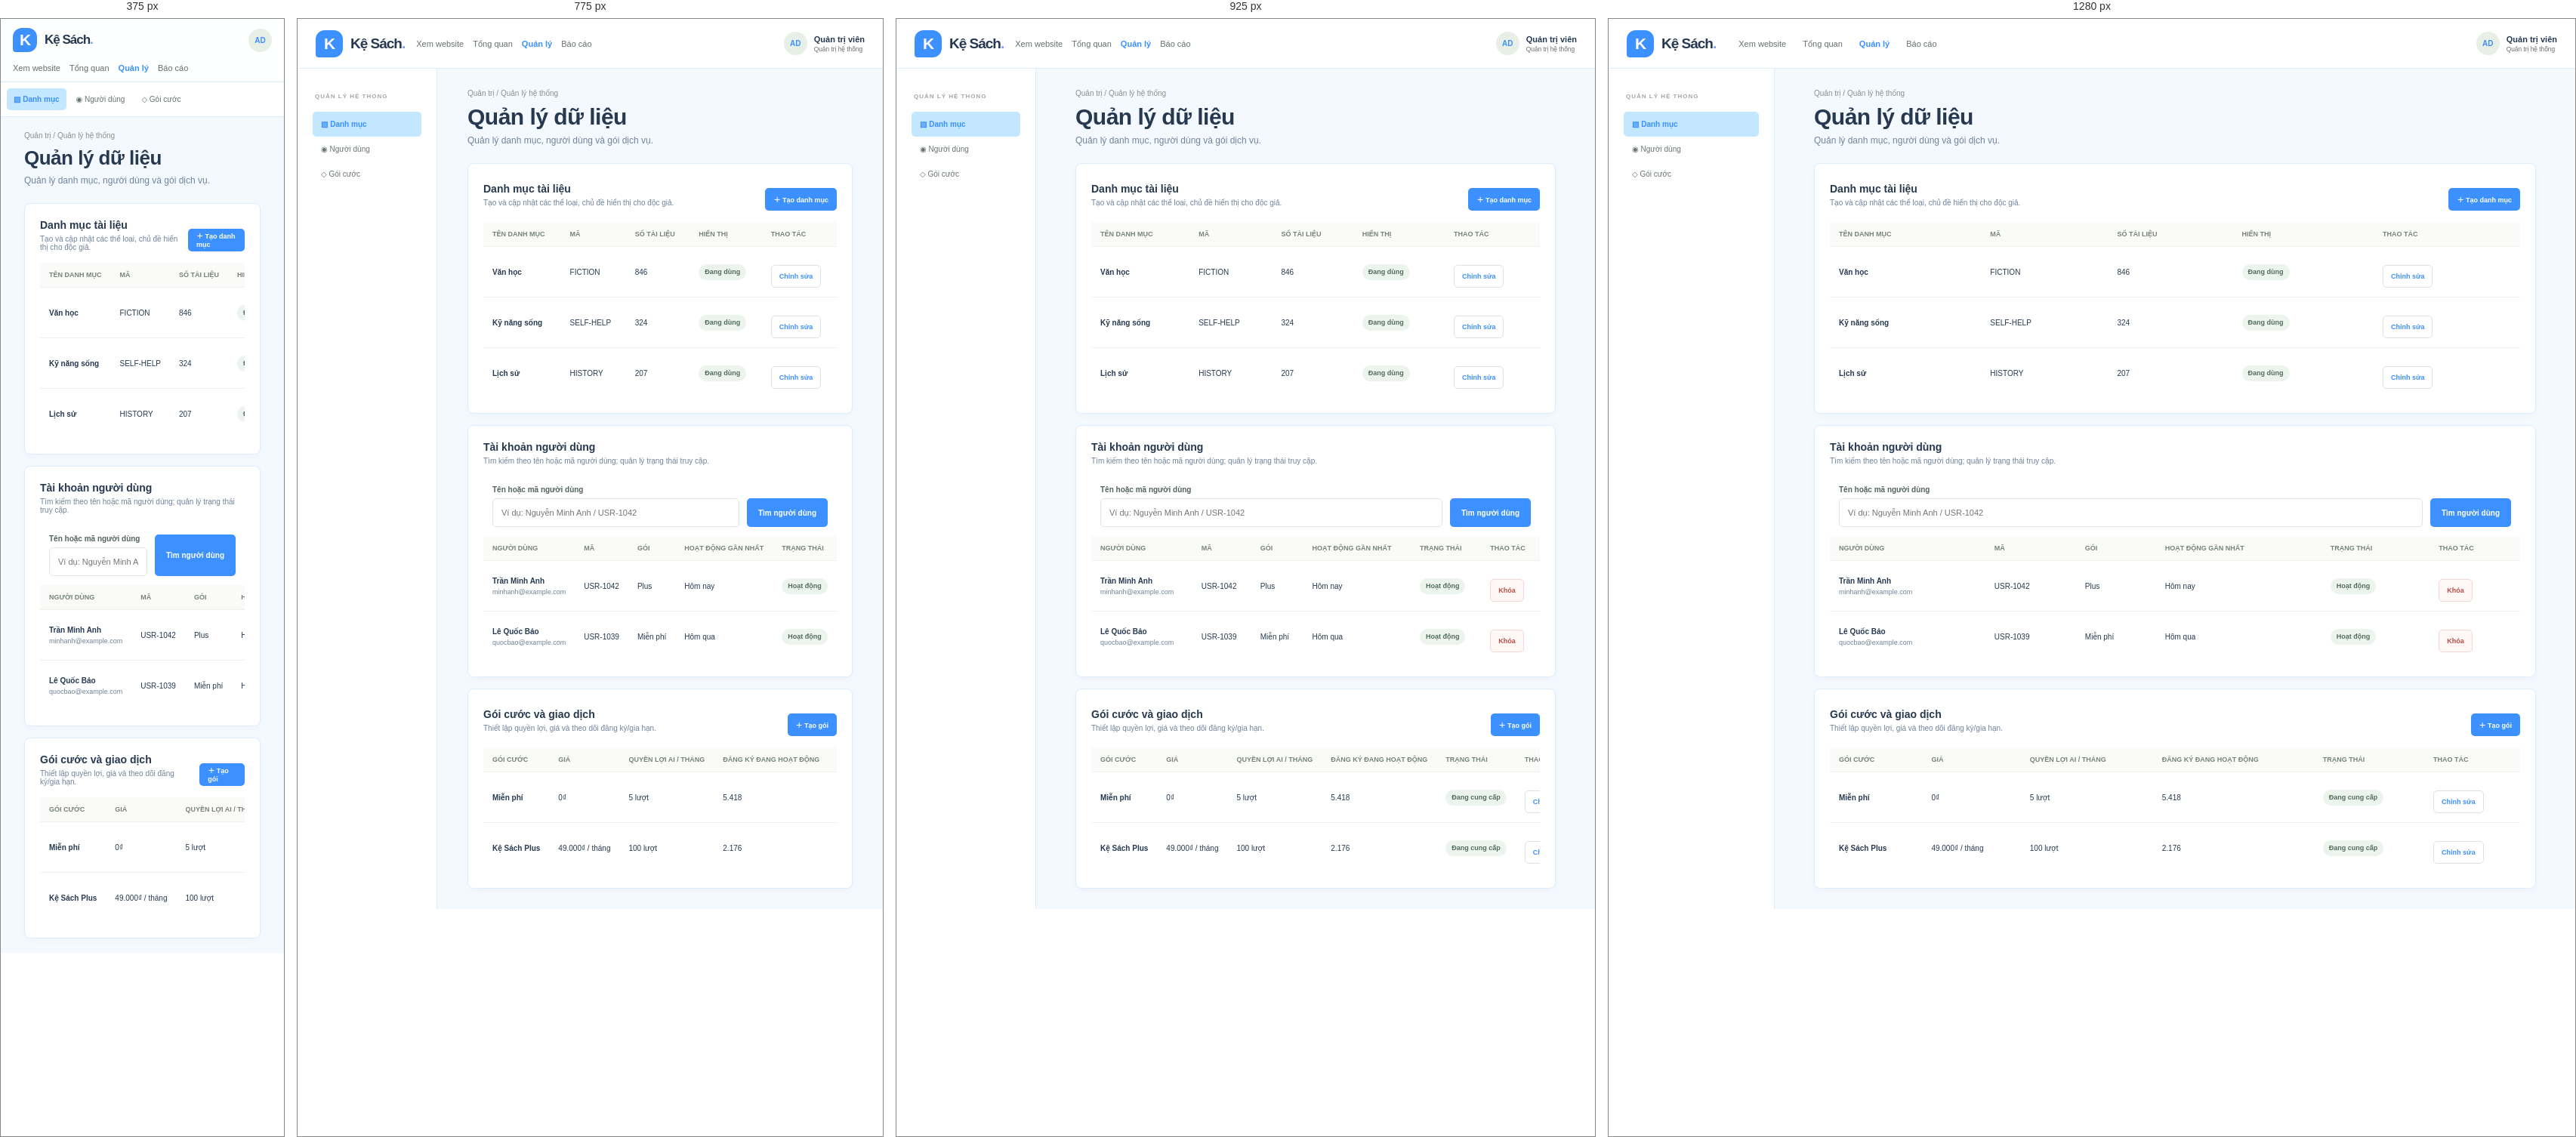
Rendered at 375 px, 775 px, 925 px and 1280 px, left to right.

<!-- file: manage.html -->
<!DOCTYPE html>
<html lang="vi">
<head><meta charset="UTF-8"><meta name="viewport" content="width=device-width, initial-scale=1.0"><title>Quản lý hệ thống | Kệ Sách</title><link rel="stylesheet" href="styles.css"><link rel="stylesheet" href="portal.css"></head>
<body>
  <header class="portal-header">
    <a class="brand" href="index.html">
      <span class="brand-mark">K</span>
      <span>Kệ Sách<span class="brand-dot">.</span></span>
    </a>
    <nav class="portal-nav">
      <a href="index.html">Xem website</a>
      <a href="admin.html">Tổng quan</a>
      <a class="current" href="manage.html">Quản lý</a>
      <a href="reports.html">Báo cáo</a>
    </nav>
    <a class="portal-user" href="login.html">
      <span class="avatar">AD</span>
      <span>
        <strong>Quản trị viên</strong>
        <small>Quản trị hệ thống</small>
      </span>
    </a>
  </header>
  <div class="admin-shell">
    <aside class="admin-sidebar"><div class="side-label">QUẢN LÝ HỆ THỐNG</div><nav class="side-menu"><a class="active" href="#categories">▧ Danh mục</a><a href="#users">◉ Người dùng</a><a href="#plans">◇ Gói cước</a></nav></aside>
    <main class="admin-content">
      <div class="page-title"><div><div class="breadcrumb">Quản trị / Quản lý hệ thống</div><h1>Quản lý dữ liệu</h1><p>Quản lý danh mục, người dùng và gói dịch vụ.</p></div></div>
      <section class="panel panel-pad" id="categories" style="margin-top:15px"><span id="add-category"></span><span id="edit-category"></span><div class="panel-heading"><div><h2>Danh mục tài liệu</h2><p>Tạo và cập nhật các thể loại, chủ đề hiển thị cho độc giả.</p></div><a class="button-small" href="#add-category">＋ Tạo danh mục</a></div><div class="table-wrap"><table><thead><tr><th>TÊN DANH MỤC</th><th>MÃ</th><th>SỐ TÀI LIỆU</th><th>HIỂN THỊ</th><th>THAO TÁC</th></tr></thead><tbody><tr><td><strong>Văn học</strong></td><td>FICTION</td><td>846</td><td><span class="tag">Đang dùng</span></td><td><a class="button-outline button-small" href="#edit-category">Chỉnh sửa</a></td></tr><tr><td><strong>Kỹ năng sống</strong></td><td>SELF-HELP</td><td>324</td><td><span class="tag">Đang dùng</span></td><td><a class="button-outline button-small" href="#edit-category">Chỉnh sửa</a></td></tr><tr><td><strong>Lịch sử</strong></td><td>HISTORY</td><td>207</td><td><span class="tag">Đang dùng</span></td><td><a class="button-outline button-small" href="#edit-category">Chỉnh sửa</a></td></tr></tbody></table></div></section>
      <section class="panel panel-pad" id="users" style="margin-top:15px"><span id="lock"></span><div class="panel-heading"><div><h2>Tài khoản người dùng</h2><p>Tìm kiếm theo tên hoặc mã người dùng; quản lý trạng thái truy cập.</p></div></div><form class="filter-bar" action="manage.html#users"><div class="form-control"><label for="user-search">Tên hoặc mã người dùng</label><input id="user-search" placeholder="Ví dụ: Nguyễn Minh Anh / USR-1042"></div><button class="button" type="submit">Tìm người dùng</button></form><div class="table-wrap"><table><thead><tr><th>NGƯỜI DÙNG</th><th>MÃ</th><th>GÓI</th><th>HOẠT ĐỘNG GẦN NHẤT</th><th>TRẠNG THÁI</th><th>THAO TÁC</th></tr></thead><tbody><tr><td><strong>Trần Minh Anh</strong><small>minhanh@example.com</small></td><td>USR-1042</td><td>Plus</td><td>Hôm nay</td><td><span class="tag">Hoạt động</span></td><td><a class="button-danger button-small" href="#lock">Khóa</a></td></tr><tr><td><strong>Lê Quốc Bảo</strong><small>quocbao@example.com</small></td><td>USR-1039</td><td>Miễn phí</td><td>Hôm qua</td><td><span class="tag">Hoạt động</span></td><td><a class="button-danger button-small" href="#lock">Khóa</a></td></tr></tbody></table></div></section>
      <section class="panel panel-pad" id="plans" style="margin-top:15px"><span id="new-plan"></span><span id="edit-plan"></span><div class="panel-heading"><div><h2>Gói cước và giao dịch</h2><p>Thiết lập quyền lợi, giá và theo dõi đăng ký/gia hạn.</p></div><a class="button-small" href="#new-plan">＋ Tạo gói</a></div><div class="table-wrap"><table><thead><tr><th>GÓI CƯỚC</th><th>GIÁ</th><th>QUYỀN LỢI AI / THÁNG</th><th>ĐĂNG KÝ ĐANG HOẠT ĐỘNG</th><th>TRẠNG THÁI</th><th>THAO TÁC</th></tr></thead><tbody><tr><td><strong>Miễn phí</strong></td><td>0₫</td><td>5 lượt</td><td>5.418</td><td><span class="tag">Đang cung cấp</span></td><td><a class="button-outline button-small" href="#edit-plan">Chỉnh sửa</a></td></tr><tr><td><strong>Kệ Sách Plus</strong></td><td>49.000₫ / tháng</td><td>100 lượt</td><td>2.176</td><td><span class="tag">Đang cung cấp</span></td><td><a class="button-outline button-small" href="#edit-plan">Chỉnh sửa</a></td></tr></tbody></table></div></section>
    </main>
  </div>
</body>
</html>


/* @media block from styles.css */
@media (max-width: 900px) {
  .topbar,
  .nav-inner,
  main {
    width: min(100% - 40px, 760px);
  }

  .topbar {
    gap: 22px;
  }

  .header-actions {
    gap: 12px;
  }

  .header-actions .account-link span:last-child,
  .nav-note {
    display: none;
  }

  .nav-inner {
    gap: 22px;
    overflow: auto;
    white-space: nowrap;
  }

  .hero {
    min-height: 365px;
    padding-left: 6%;
  }

  .hero-copy {
    width: 60%;
  }

  .hero-art {
    right: 3%;
    width: 37%;
  }

  .hero-sun {
    right: 0;
    width: 230px;
    height: 230px;
  }

  .hero-art img {
    right: 45px;
    width: 153px;
    height: 270px;
  }

  .hero-caption {
    right: -8px;
    bottom: 45px;
    padding: 9px 11px;
  }

  .book-row {
    grid-template-columns: repeat(5, minmax(130px, 1fr));
    gap: 13px;
    overflow-x: auto;
    padding-bottom: 8px;
  }

  .book-cover {
    height: 205px;
  }

  .popular-grid {
    gap: 9px;
  }

  .popular-book {
    gap: 8px;
    padding: 9px;
  }
}

/* @media block from styles.css */
@media (max-width: 620px) {
  .topbar,
  .nav-inner,
  main {
    width: calc(100% - 32px);
  }

  .topbar {
    height: auto;
    min-height: 66px;
    flex-wrap: wrap;
    gap: 13px;
    padding: 12px 0;
  }

  .brand {
    font-size: 19px;
  }

  .brand-mark {
    width: 32px;
    height: 32px;
  }

  .header-actions {
    margin-left: auto;
  }

  .library-link {
    font-size: 0;
  }

  .library-link strong {
    display: none;
  }

  .search {
    order: 2;
    max-width: none;
    flex-basis: 100%;
  }

  .search select {
    max-width: 84px;
    padding: 0 8px;
    font-size: 10px;
  }

  .search input {
    padding: 0 10px;
    font-size: 11px;
  }

  .nav-inner {
    height: 42px;
    gap: 19px;
    font-size: 11px;
  }

  .hero {
    min-height: 515px;
    margin-top: 16px;
    padding: 28px 23px;
    align-items: flex-start;
  }

  .hero-copy {
    width: 100%;
    padding: 0;
  }

  .hero h1 {
    margin-top: 15px;
    font-size: 36px;
  }

  .hero-copy > p {
    max-width: 310px;
    font-size: 12px;
  }

  .hero-actions {
    margin-top: 16px;
    gap: 14px;
  }

  .button {
    min-height: 39px;
    padding: 0 12px;
    gap: 10px;
    font-size: 10px;
  }

  .text-link {
    font-size: 9px;
  }

  .hero-proof {
    margin-top: 14px;
  }

  .hero-art {
    top: auto;
    right: 8%;
    bottom: 2px;
    width: 74%;
    height: 230px;
  }

  .hero-sun {
    top: 3px;
    right: 14%;
    width: 200px;
    height: 200px;
  }

  .hero-art img {
    top: 0;
    right: 29%;
    width: 120px;
    height: 211px;
    border-width: 5px;
  }

  .hero-caption {
    right: -13px;
    bottom: 23px;
  }

  .hero-pagination {
    bottom: 12px;
  }

  .quick-categories {
    padding: 16px 0;
    gap: 7px;
  }

  .category-pill {
    min-height: 33px;
    padding: 0 11px;
    font-size: 9px;
  }

  .content-section {
    padding-top: 30px;
  }

  .section-heading {
    margin-bottom: 16px;
    align-items: end;
  }

  .section-heading h2 {
    font-size: 22px;
  }

  .section-heading p {
    max-width: 230px;
    font-size: 10px;
  }

  .see-all {
    font-size: 9px;
    white-space: nowrap;
  }

  .book-row {
    grid-template-columns: repeat(5, 142px);
    gap: 12px;
    margin-right: -16px;
  }

  .book-cover {
    height: 190px;
  }

  .membership-banner {
    min-height: 190px;
    margin-top: 30px;
    padding: 22px;
    flex-wrap: wrap;
    gap: 13px;
  }

  .membership-mark {
    width: 46px;
    height: 46px;
    border-radius: 14px 14px 14px 4px;
    font-size: 23px;
  }

  .membership-copy {
    flex-basis: calc(100% - 62px);
  }

  .membership-copy h2 {
    font-size: 18px;
    line-height: 1.3;
  }

  .membership-copy p {
    font-size: 9px;
    line-height: 1.5;
  }

  .button-light {
    margin-left: 59px;
  }

  .popular-grid {
    grid-template-columns: 1fr;
    gap: 8px;
  }

  .popular-book {
    min-height: 100px;
    padding: 8px 11px;
  }

  .popular-book img {
    width: 52px;
    height: 79px;
  }

  .popular-meta strong {
    font-size: 11px;
  }

  .bottom-features {
    margin: 30px 0;
    padding: 7px 0;
    grid-template-columns: 1fr;
  }

  .feature-item,
  .feature-item:first-child {
    min-height: 66px;
    padding: 8px 0;
    border-right: 0;
    border-bottom: 1px solid var(--line);
  }

  .feature-item:last-child {
    border-bottom: 0;
  }

  .site-footer {
    padding: 25px 16px;
  }

  .site-footer > p {
    width: 100%;
    margin: 0;
  }

  .site-footer nav {
    flex-wrap: wrap;
    gap: 12px 17px;
    font-size: 9px;
  }
}

/* @media block from styles.css */
@media (max-width: 620px) {
  .recommendation-feedback {
    align-items: stretch;
    flex-wrap: wrap;
  }

  .recommendation-feedback > span {
    flex-basis: 100%;
  }

  .continue-reading {
    padding: 13px;
    flex-wrap: wrap;
    gap: 11px;
  }

  .continue-copy h2 {
    font-size: 15px;
  }

  .continue-history {
    margin-left: auto;
  }
}

/* @media block from portal.css */
@media (max-width: 950px) {
  .portal-header {
    gap: 15px;
  }

  .portal-nav {
    gap: 12px;
  }

  .book-grid {
    grid-template-columns: repeat(3, minmax(0, 1fr));
  }

  .category-grid {
    grid-template-columns: repeat(2, minmax(0, 1fr));
  }

  .stat-grid {
    grid-template-columns: repeat(2, minmax(0, 1fr));
  }

  .admin-shell {
    grid-template-columns: 185px minmax(0, 1fr);
  }
}

/* @media block from portal.css */
@media (max-width: 650px) {
  .portal-header {
    position: static;
    padding: 12px 16px;
    flex-wrap: wrap;
  }

  .portal-header .brand {
    font-size: 17px;
  }

  .portal-nav {
    order: 3;
    flex-basis: 100%;
    overflow: auto;
    white-space: nowrap;
  }

  .portal-user {
    margin-left: auto;
  }

  .portal-user span:last-child {
    display: none;
  }

  .page-wrap {
    width: calc(100% - 30px);
    padding-top: 22px;
  }

  .page-title {
    align-items: start;
    flex-direction: column;
  }

  .page-title h1 {
    font-size: 26px;
  }

  .book-grid {
    grid-template-columns: repeat(2, minmax(0, 1fr));
    gap: 10px;
  }

  .category-grid {
    gap: 9px;
  }

  .category-card {
    min-height: 118px;
    padding: 12px;
  }

  .category-copy strong {
    font-size: 15px;
  }

  .book-tile {
    padding: 8px;
  }

  .book-tile .tile-cover {
    height: 180px;
  }

  .filter-bar {
    align-items: stretch;
    flex-wrap: wrap;
  }

  .filter-bar .form-control {
    min-width: 43%;
  }

  .catalog-layout {
    grid-template-columns: minmax(0, 1fr);
    gap: 12px;
  }

  .catalog-sidebar {
    position: static;
  }

  .catalog-sortbar {
    gap: 6px;
  }

  .sort-label {
    flex-basis: 100%;
  }

  .sort-option {
    flex: 1 1 auto;
    padding: 0 9px;
  }

  .stat-grid,
  .two-col,
  .three-col,
  .plan-grid,
  .account-layout {
    grid-template-columns: 1fr;
  }

  .book-detail-grid {
    grid-template-columns: 1fr;
  }

  .form-grid {
    grid-template-columns: 1fr;
  }

  .form-grid .wide {
    grid-column: auto;
  }

  .shelf-row {
    grid-template-columns: 68px minmax(0, 1fr);
    gap: 11px;
  }

  .shelf-row img {
    width: 68px;
    height: 96px;
  }

  .shelf-actions {
    grid-column: 2;
    flex-direction: row;
  }

  .reader-page {
    width: calc(100% - 22px);
  }

  .reader-layout {
    grid-template-columns: 1fr;
  }

  .reading-sheet {
    min-height: 500px;
    padding: 36px 24px;
  }

  .reading-sheet p {
    font-size: 14px;
  }

  .auth-shell {
    grid-template-columns: 1fr;
  }

  .auth-aside {
    min-height: 210px;
    padding: 22px;
  }

  .auth-quote {
    margin: 34px 0;
  }

  .auth-quote h1 {
    font-size: 30px;
  }

  .auth-aside small {
    display: none;
  }

  .auth-main {
    padding: 30px 20px 40px;
  }

  .admin-shell {
    display: block;
  }

  .admin-sidebar {
    display: flex;
    padding: 8px;
    gap: 5px;
    overflow: auto;
    border-right: 0;
    border-bottom: 1px solid var(--border);
  }

  .admin-sidebar .side-label {
    display: none;
  }

  .admin-sidebar .side-menu {
    display: flex;
    padding: 0;
    gap: 4px;
  }

  .admin-sidebar .side-menu a {
    padding: 9px;
    white-space: nowrap;
  }

  .admin-content {
    padding: 19px 15px;
  }

  .page-title .filter-bar {
    padding: 0;
  }
}